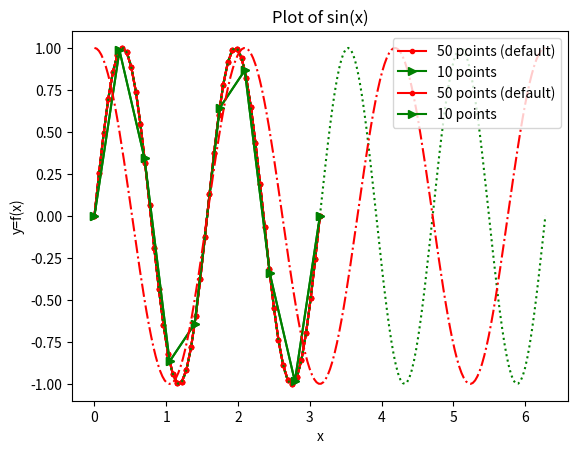
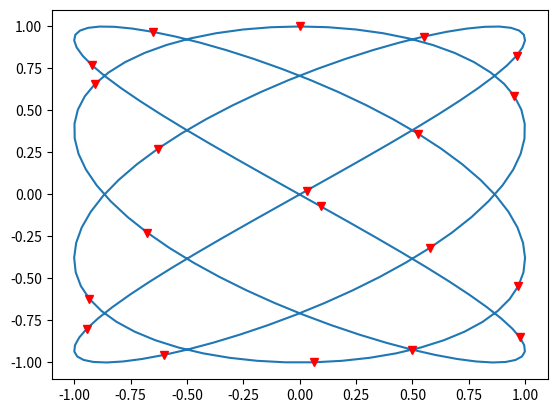
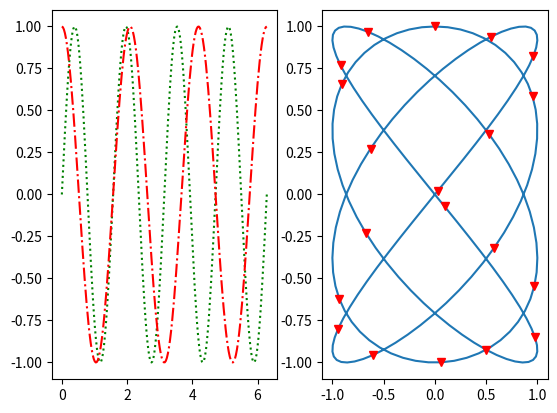
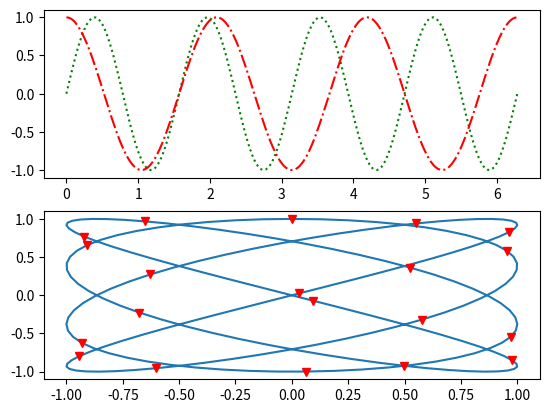

The matplotlib source for these figures, in order: (Note: this script raises an exception after producing the figures.)
import matplotlib.pyplot as plt
import numpy as np

x=np.linspace(0,1)
print(x)
print('The default array size for linspace is',x.size)

np.linspace

x=np.linspace(0,np.pi)
print(x)
y=np.sin(4*x)

print(y) ## These are all the values of sin(4x) that are stored.


plt.plot(x,y)



plt.plot(x,y,color='r')

plt.plot(x,y,color='red',marker='.')

plt.plot(x,y,color='red',marker='.')
plt.ylabel('y=f(x)') # labels the y-axis
plt.xlabel('x') # labels the x-axis
plt.title('Plot of sin(x)')
plt.legend(['sin(x)'])
plt.grid()

x1=np.linspace(0,np.pi,10)
y1=np.sin(4*x1)
plt.plot(x,y,color='r',marker='.',label='50 points (default)')
plt.plot(x1,y1,color='g',marker='>',label='10 points')
plt.legend(loc='upper right')


## Alternative Code

#plt.plot(x,y,color='r',marker='.')
#plt.plot(x1,y1,color='g',marker='>')
#plt.legend(['50 points (default)','10 points'],loc='upper right')

plt.plot(x,y,color='r',marker='.',label='50 points (default)')
plt.plot(x1,y1,color='g',marker='>',label='10 points')
plt.legend(loc='upper right')
plt.grid()

x=np.linspace(0,2*np.pi,200)
y1=np.sin(4*x)
y2=np.cos(3*x)

plt.figure(1)
plt.plot(x,y1,':g') #
plt.plot(x,y2,'-.r')


plt.figure(2)
plt.plot(y1,y2)
plt.plot(y1[0:-1:10],y2[0:-1:10],'vr')


plt.figure(3)
plt.subplot(1,2,1)
plt.plot(x,y1,':g') #
plt.plot(x,y2,'-.r')

plt.subplot(1,2,2)
plt.plot(y1,y2)
plt.plot(y1[0:-1:10],y2[0:-1:10],'vr')


plt.figure(4)
plt.subplot(2,1,1)
plt.plot(x,y1,':g') #
plt.plot(x,y2,'-.r')

plt.subplot(2,1,2)
plt.plot(y1,y2)
plt.plot(y1[0:-1:10],y2[0:-1:10],'vr')

plt.figure()
plt.plot(x,y,color='r',marker='.',label='50 points (default)')
plt.plot(x1,y1,color='g',marker='>',label='10 points')
plt.legend(loc='upper right')
plt.title('Plotting sin(x)')
plt.xlabel('x')
plt.ylabel('y=f(x)')
plt.grid()
plt.savefig('example.png')











